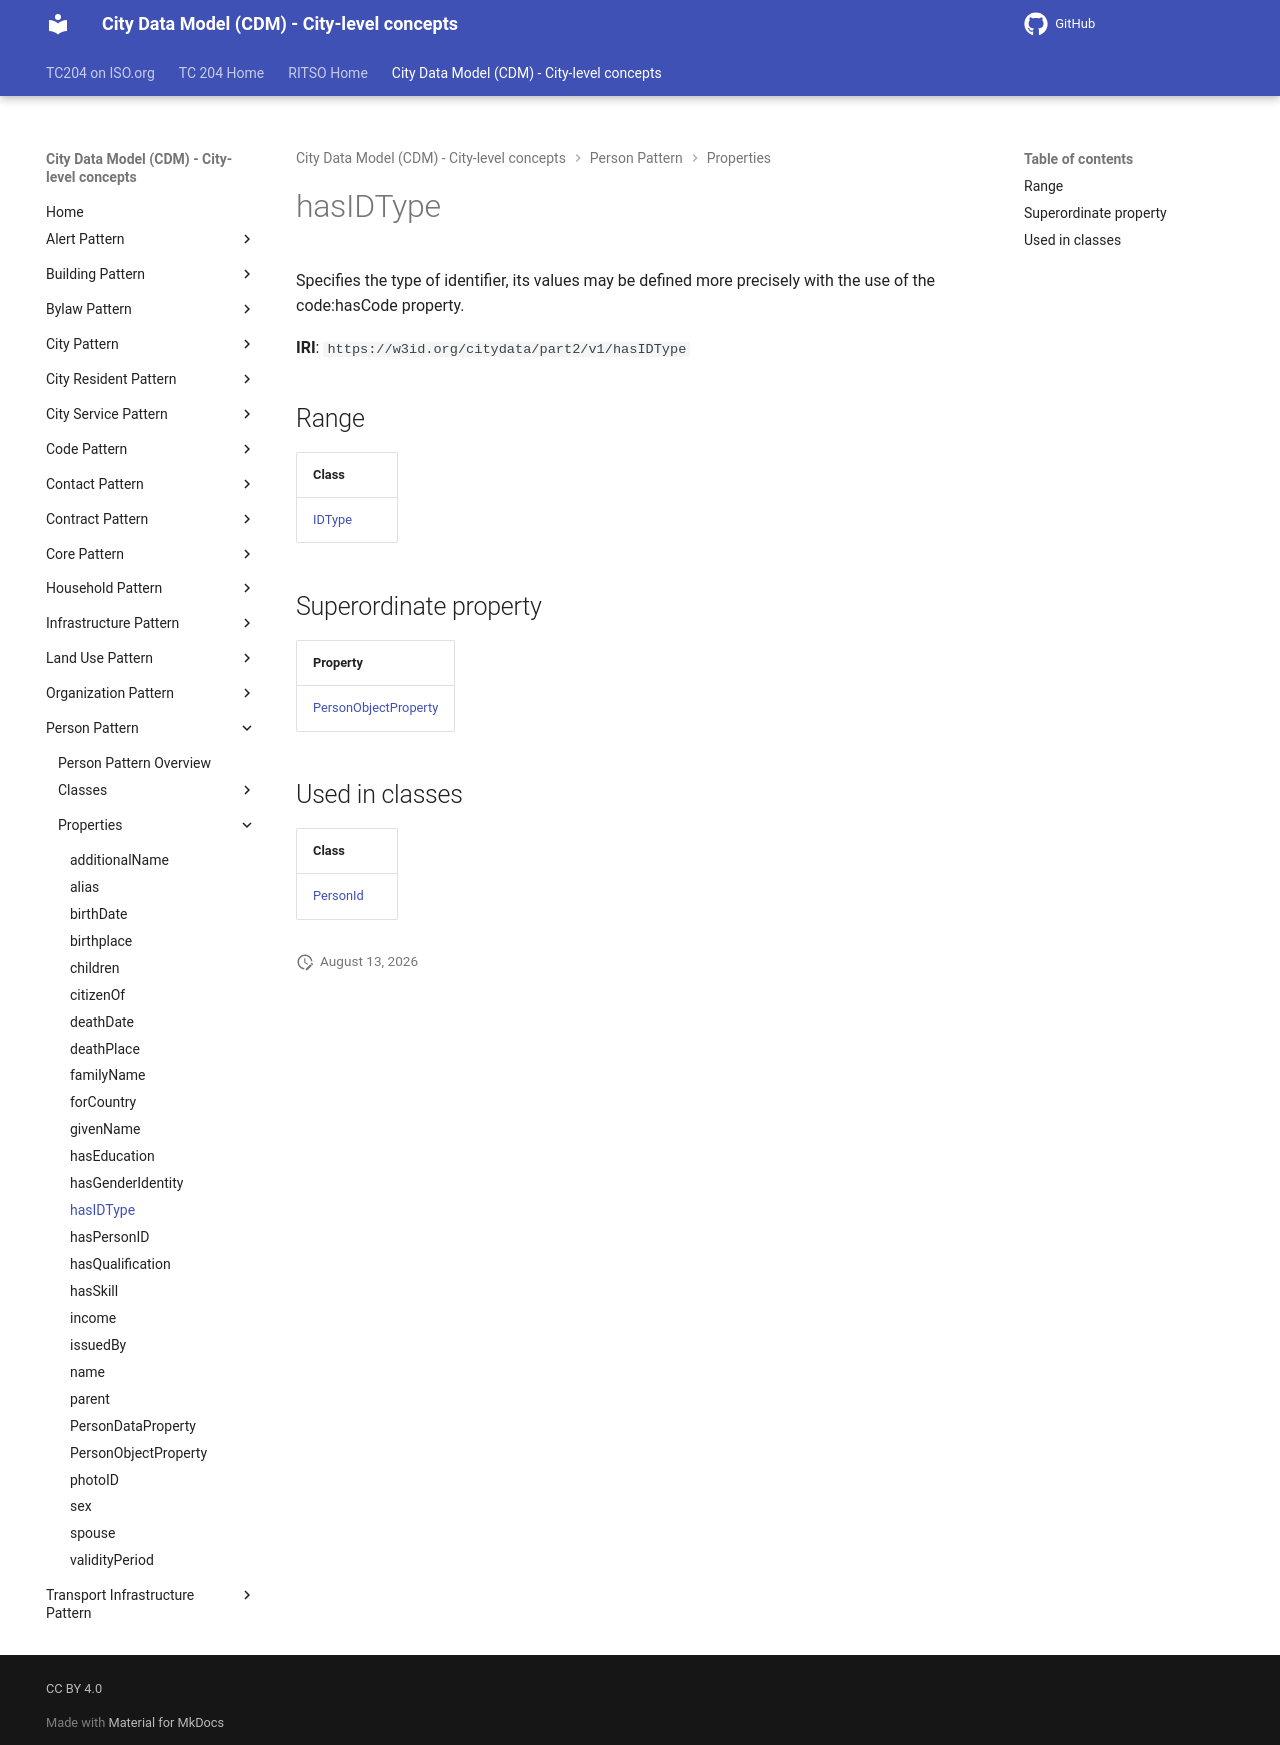

repository: ISO-TC204/ontology-cdm-p2 · page: v1.3.2-alpha.1/properties/hasIDType/index.html · generator: mkdocs

# hasIDType

Specifies the type of identifier, its values may be defined more precisely with the use of the code:hasCode property.

**IRI**: `https://w3id.org/citydata/part2/v1/hasIDType`

## Range

| Class |
|-------|
| [IDType](../classes/IDType.md) |

## Superordinate property

| Property |
|-------|
| [PersonObjectProperty](PersonObjectProperty.md) |

## Used in classes

| Class |
|-------|
| [PersonId](../classes/PersonId.md) |
